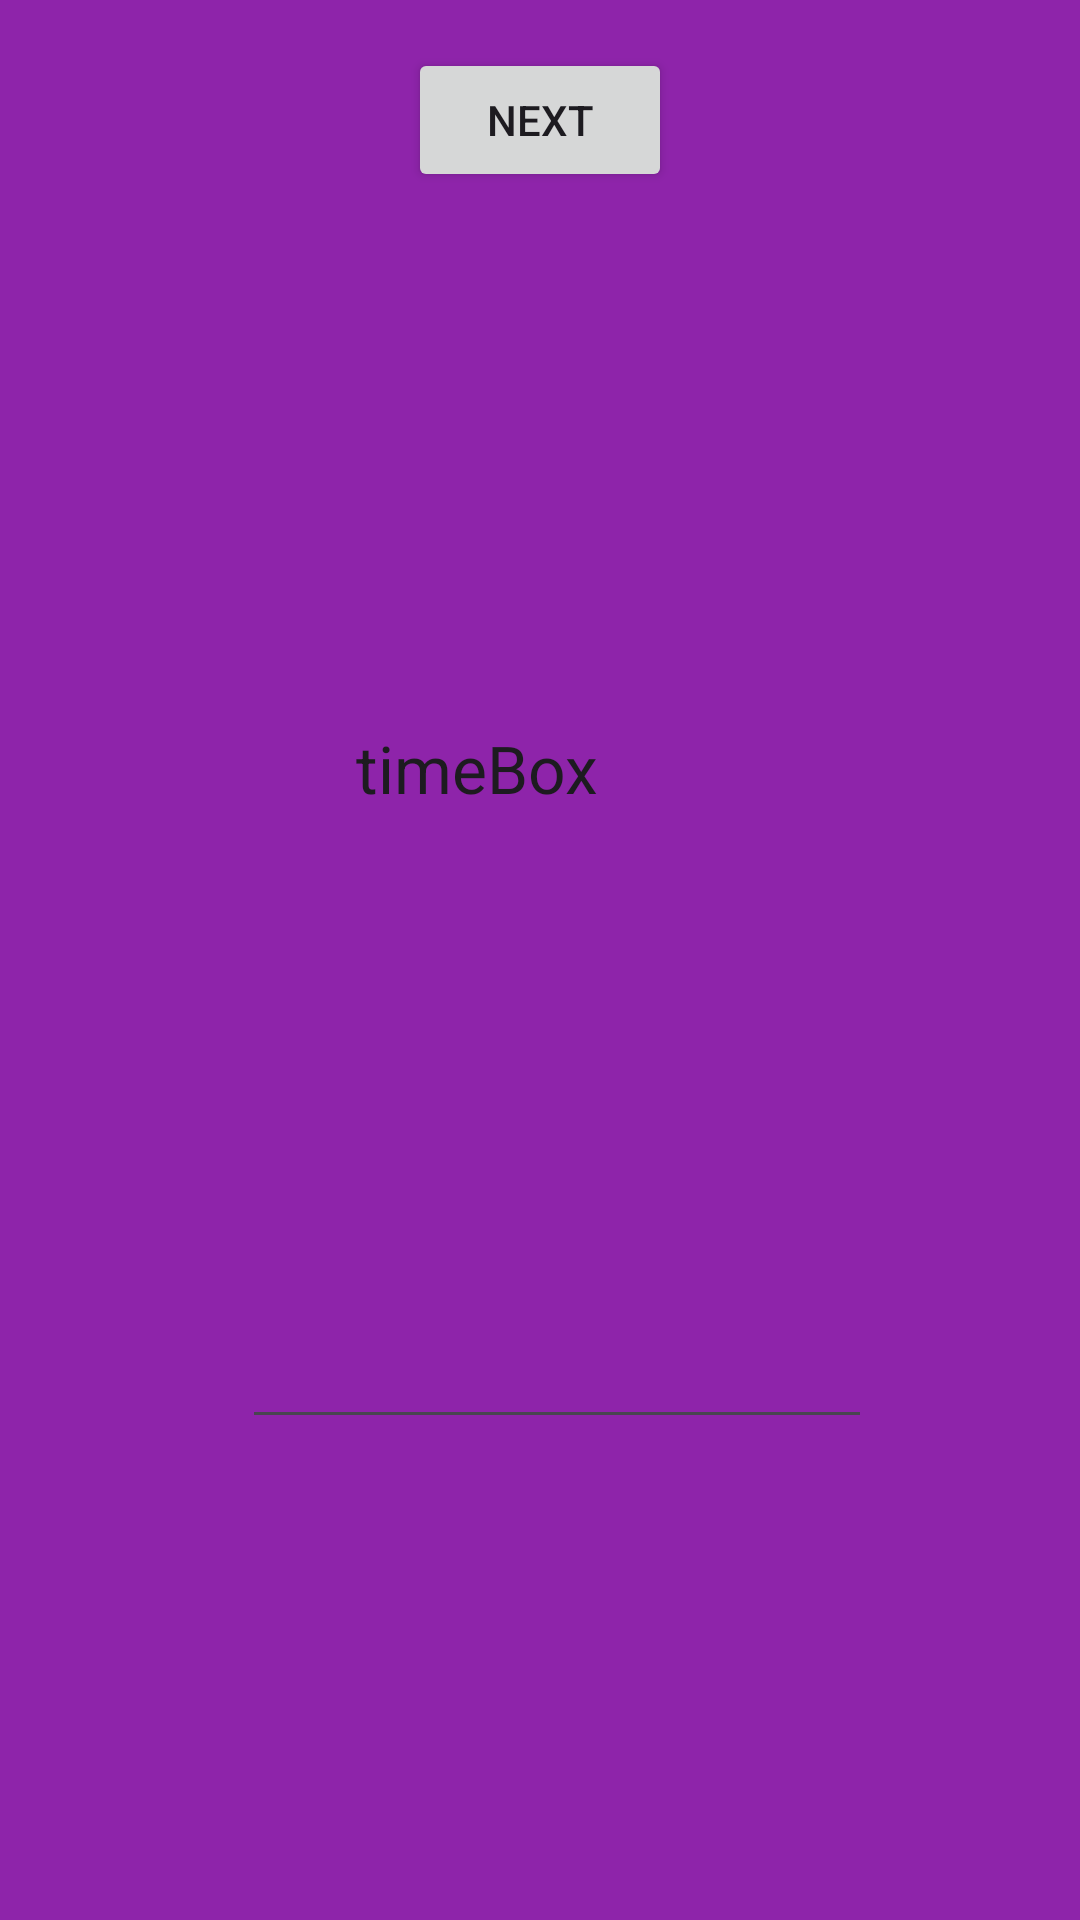

Reconstruct the res/layout file that produces this screen, plus the resources it refers to.
<!-- AndroidManifest.xml: application theme Theme.RunTracker -->
<!-- res/layout/fragment_first.xml -->
<?xml version="1.0" encoding="utf-8"?>
<RelativeLayout xmlns:android="http://schemas.android.com/apk/res/android"
    xmlns:app="http://schemas.android.com/apk/res-auto"
    xmlns:tools="http://schemas.android.com/tools"
    android:layout_width="match_parent"
    android:layout_height="match_parent"
    tools:context=".FirstFragment">

    <RelativeLayout
        android:layout_width="match_parent"
        android:layout_height="match_parent"
        android:background="@color/primary_color">

        <androidx.constraintlayout.widget.ConstraintLayout
            android:layout_width="match_parent"
            android:layout_height="match_parent"
            android:padding="16dp">

            <Button
                android:id="@+id/button_first"
                android:layout_width="wrap_content"
                android:layout_height="wrap_content"
                android:text="@string/next"
                app:layout_constraintEnd_toEndOf="parent"
                app:layout_constraintStart_toStartOf="parent"
                app:layout_constraintTop_toTopOf="parent" />

            <EditText
                android:id="@+id/editTextTime"
                android:layout_width="wrap_content"
                android:layout_height="wrap_content"
                android:layout_marginStart="98dp"
                android:layout_marginTop="19dp"
                android:layout_marginEnd="87dp"
                android:layout_marginBottom="16dp"
                android:ems="10"
                android:inputType="time"
                app:layout_constraintBottom_toBottomOf="parent"
                app:layout_constraintEnd_toEndOf="parent"
                app:layout_constraintStart_toStartOf="parent"
                app:layout_constraintTop_toBottomOf="@+id/textView"
                tools:text="INSERT TIME HERE" />

            <TextView
                android:id="@+id/textView"
                android:layout_width="170dp"
                android:layout_height="31dp"
                android:layout_marginStart="136dp"
                android:layout_marginTop="49dp"
                android:layout_marginEnd="89dp"
                android:layout_marginBottom="19dp"
                android:text="timeBox"
                android:textAppearance="@style/TextAppearance.AppCompat.Large"
                app:layout_constraintBottom_toTopOf="@+id/editTextTime"
                app:layout_constraintEnd_toEndOf="parent"
                app:layout_constraintStart_toStartOf="parent"
                app:layout_constraintTop_toBottomOf="@+id/button_first"
                tools:text="Current Time:" />

        </androidx.constraintlayout.widget.ConstraintLayout>
    </RelativeLayout>
</RelativeLayout>
<!-- resources referenced by this layout -->
<resources>
  <color name="primary_color">#8e24aa</color>
  <string name="next">Next</string>
  <style name="Theme.RunTracker" parent="Base.Theme.RunTracker" />
  <style name="Base.Theme.RunTracker" parent="Theme.Material3.DayNight.NoActionBar">
          
          <item name="colorPrimary">@color/primary_color</item>
          <item name="colorPrimaryVariant">@color/primary_color</item>
          <item name="colorOnPrimary">@color/white</item>
          
          <item name="colorSecondary">@color/secondary_color</item>
          <item name="colorSecondaryVariant">@color/secondary_color</item>
          <item name="colorOnSecondary">@color/black</item>
          
          <item name="android:statusBarColor">@color/primary_color</item>
      </style>
  <color name="white">#FFFFFFFF</color>
  <color name="secondary_color">#212121</color>
  <color name="black">#FF000000</color>
</resources>
